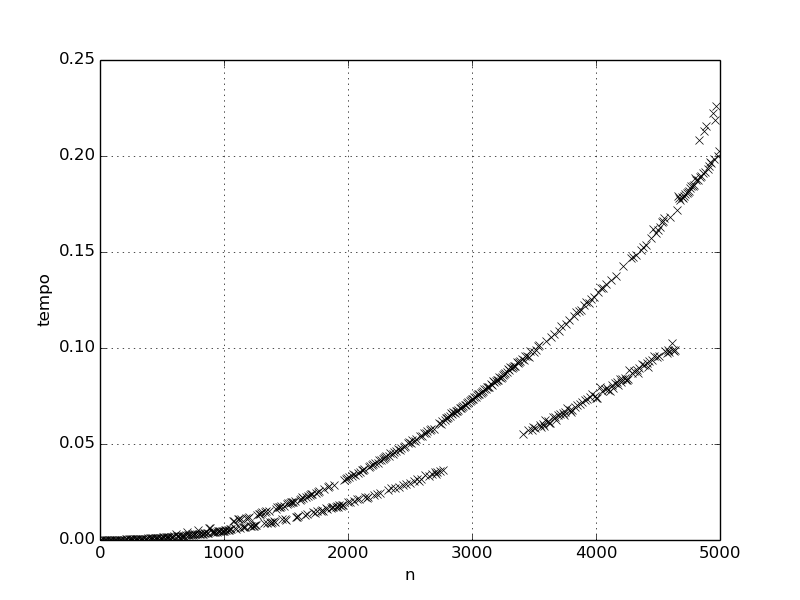

Values plotted in this chart, from the file beside it:
Teste Insercao Hashamostra: 30
n; tempo
0; 2.66667e-07
10; 4.13333e-06
20; 9.63333e-06
30; 1.57333e-05
40; 2.42333e-05
50; 2.93e-05
60; 3.46667e-05
70; 4.42667e-05
80; 5.19e-05
90; 6.05333e-05
100; 8.16e-05
110; 9.19e-05
120; 0.0001075
130; 0.0001141
140; 0.0001362
150; 0.0001471
160; 0.000163
170; 0.0001881
180; 0.00021
190; 0.0002144
200; 0.0002357
210; 0.0002643
220; 0.0002874
230; 0.0002974
240; 0.0003369
250; 0.0003659
260; 0.0003791
270; 0.0004132
280; 0.0005589
290; 0.0004613
300; 0.0005113
310; 0.0005141
320; 0.0005568
330; 0.0005751
340; 0.000604
350; 0.0006383
360; 0.0006777
370; 0.0007301
380; 0.0007788
390; 0.0008868
400; 0.0008496
410; 0.0008881
420; 0.0009417
430; 0.0009838
440; 0.001093
450; 0.001056
460; 0.001113
470; 0.001161
480; 0.001188
490; 0.001283
500; 0.001288
510; 0.001322
520; 0.001424
530; 0.001445
540; 0.001497
550; 0.001526
560; 0.001584
570; 0.001718
580; 0.001747
... 441 more rows
